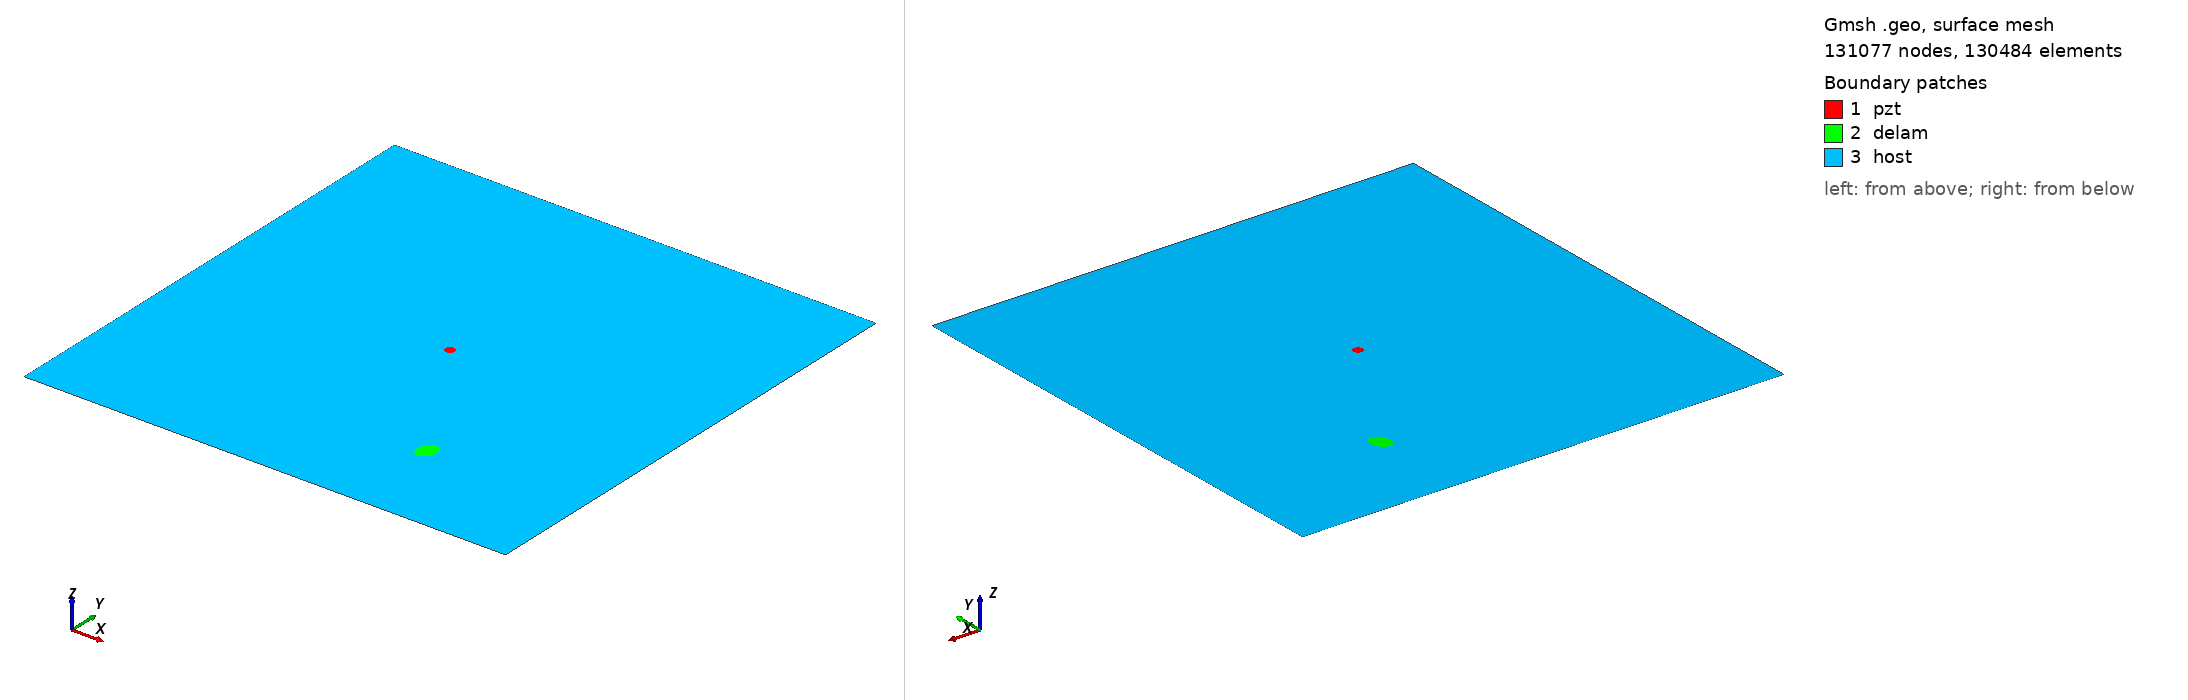

Gmsh geometry script, surface-meshed: 131077 nodes, 130484 surface elements. Boundary patches (legend numbers): 1 pzt, 2 delam, 3 host. Left view from above one corner, right view from below the opposite corner. Legend entries are the model's physical surfaces. The drawing asked Gmsh for element sizes between 1% and 20% of the model's largest extent; the script's own settings can give other sizes.

=== m2_rand_single_delam_159.geo (drawn) ===
SetFactory("OpenCASCADE");
L=0.500000; 
W=0.500000; 
a=0.011586; 
b=0.008364; 
x=0.340199; 
y=0.102062; 
alpha=0.389129 *Pi; 
r=0.005000; 
xpzt=0.250000; 
ypzt=0.250000; 
//+
Point(1) = {0, 0, 0, 1.0};
//+
Point(2) = {L, 0, 0, 1.0};
//+
Point(3) = {L, W, 0, 1.0};
//+
Point(4) = {0, W, 0, 1.0};
//+
Line(1) = {1, 2};
//+
Line(2) = {2, 3};
//+
Line(3) = {3, 4};
//+
Line(4) = {4, 1};
//+
Circle(5) = {xpzt, ypzt, -0, r, 0, 2*Pi};
//+
Ellipse(6) = {x, y, -0, a, b, 0, 2*Pi};
//+
Rotate {{0, 0, 1}, {x, y, 0}, alpha} {
  Curve{6}; 
}
//+
Curve Loop(1) = {4, 1, 2, 3};
//+
Curve Loop(2) = {6};
//+
Curve Loop(3) = {5};
//+
Curve Loop(4) = {6};
//+
Curve Loop(5) = {5};
//+
Plane Surface(1) = {5};
//+
Plane Surface(2) = {4};
//+
Plane Surface(3) = {1, 2, 3};
//+
Point(9) = {xpzt, ypzt, 0, 1.0};
//+
Point{9} In Surface {1};// mesh node at centre of pzt
//+
Physical Surface("pzt") = {1};
//+
Physical Surface("delam") = {2};
//+
Physical Surface("host") = {3};

Mesh.Algorithm = 6; // Frontal
Mesh.CharacteristicLengthFactor = 0.034000;
Mesh.CharacteristicLengthMin = 0.001000;
Mesh.CharacteristicLengthMax = 0.200000;
Mesh.RecombineAll = 1; // Apply recombination algorithm
Mesh.SubdivisionAlgorithm = 1; // 1: all quadrangles
Mesh.Smoothing = 1;
